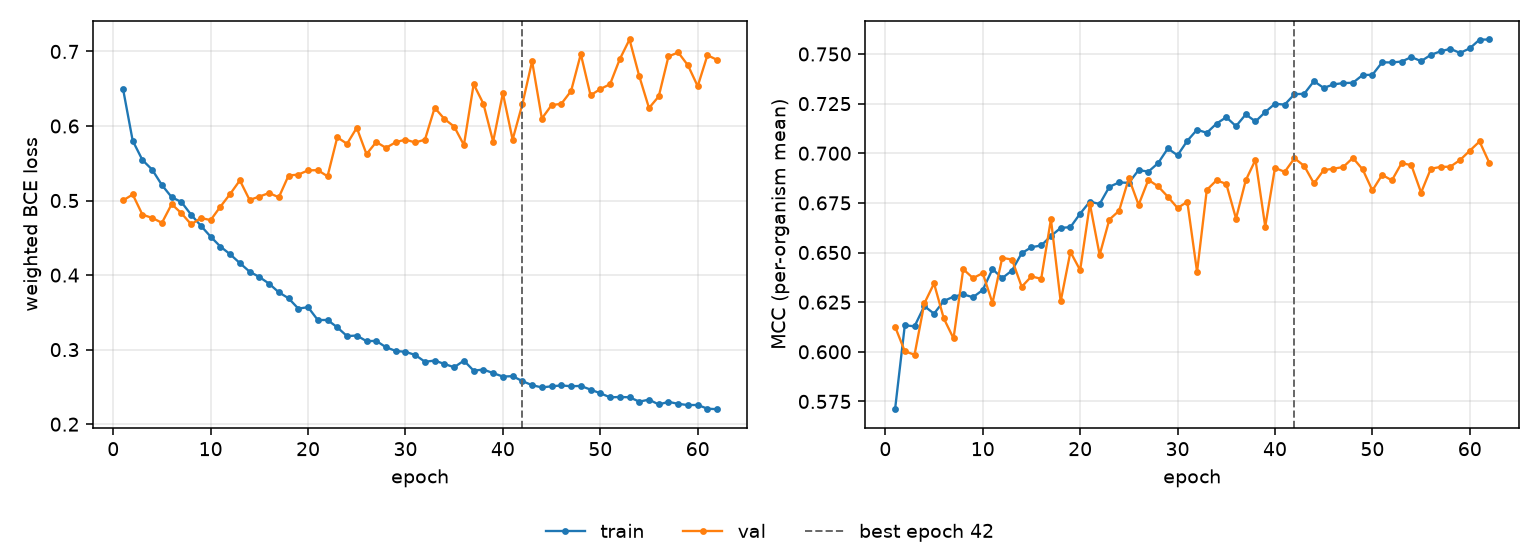

Values plotted in this chart, from the file beside it:
epoch, tr_loss, vl_loss, tr_mcc, vl_mcc, is_best
1, 0.6503, 0.5001, 0.5711, 0.6126, False
2, 0.5802, 0.5081, 0.6134, 0.6003, False
3, 0.5543, 0.481, 0.6128, 0.5985, False
4, 0.5414, 0.4767, 0.623, 0.6243, False
5, 0.5207, 0.4701, 0.6192, 0.6344, False
6, 0.5045, 0.4952, 0.6256, 0.6168, False
7, 0.498, 0.483, 0.6278, 0.6067, False
8, 0.4809, 0.4681, 0.6289, 0.6416, False
9, 0.4662, 0.4766, 0.6275, 0.6371, False
10, 0.4516, 0.4738, 0.6311, 0.6396, False
11, 0.4383, 0.4918, 0.6417, 0.6246, False
12, 0.4279, 0.5088, 0.6371, 0.6473, False
13, 0.4161, 0.5271, 0.6409, 0.6465, False
14, 0.4046, 0.5008, 0.6497, 0.6328, False
15, 0.3975, 0.5053, 0.6527, 0.638, False
16, 0.3885, 0.5101, 0.6535, 0.6367, False
17, 0.3769, 0.5043, 0.6583, 0.6668, False
18, 0.3689, 0.5336, 0.6624, 0.6253, False
19, 0.355, 0.5348, 0.6628, 0.6503, False
20, 0.3569, 0.5405, 0.6696, 0.6411, False
21, 0.3397, 0.5408, 0.6756, 0.6745, False
22, 0.3398, 0.5325, 0.6744, 0.6488, False
23, 0.3299, 0.5848, 0.6831, 0.6666, False
24, 0.3181, 0.5761, 0.6853, 0.671, False
25, 0.3189, 0.5976, 0.6851, 0.6875, False
26, 0.3114, 0.5623, 0.6915, 0.674, False
27, 0.3118, 0.5785, 0.6907, 0.6866, False
28, 0.3032, 0.5707, 0.695, 0.6833, False
29, 0.2982, 0.5782, 0.7024, 0.6781, False
30, 0.297, 0.5817, 0.699, 0.6724, False
31, 0.2929, 0.5779, 0.7063, 0.6756, False
32, 0.2837, 0.5817, 0.7119, 0.6403, False
33, 0.2853, 0.6245, 0.7103, 0.6815, False
34, 0.2808, 0.6094, 0.7149, 0.6864, False
35, 0.2764, 0.5992, 0.7182, 0.6845, False
36, 0.2852, 0.5744, 0.7136, 0.6671, False
37, 0.2718, 0.6561, 0.7196, 0.6864, False
38, 0.2733, 0.6299, 0.716, 0.6967, False
39, 0.2685, 0.579, 0.7208, 0.6631, False
40, 0.2639, 0.644, 0.7249, 0.6927, False
41, 0.2644, 0.5817, 0.7245, 0.6906, False
42, 0.2577, 0.6294, 0.7298, 0.6975, True
43, 0.2523, 0.6868, 0.7299, 0.6936, False
44, 0.2493, 0.61, 0.7363, 0.6848, False
45, 0.2508, 0.628, 0.7329, 0.6915, False
46, 0.2519, 0.6298, 0.7347, 0.6922, False
47, 0.2509, 0.6469, 0.7354, 0.6931, False
48, 0.2513, 0.6965, 0.7355, 0.6977, False
49, 0.2464, 0.6411, 0.7394, 0.6919, False
50, 0.2415, 0.6496, 0.7395, 0.6813, False
51, 0.236, 0.656, 0.7458, 0.6891, False
52, 0.2364, 0.6897, 0.7457, 0.6863, False
53, 0.2361, 0.7161, 0.7462, 0.695, False
54, 0.2302, 0.6669, 0.7484, 0.694, False
55, 0.2329, 0.6241, 0.7464, 0.6802, False
56, 0.2264, 0.6397, 0.7496, 0.6922, False
57, 0.2299, 0.6934, 0.7513, 0.6931, False
58, 0.2273, 0.6987, 0.7526, 0.6932, False
59, 0.2256, 0.6814, 0.7505, 0.6966, False
60, 0.2258, 0.6534, 0.7528, 0.7013, False
... 2 more rows
